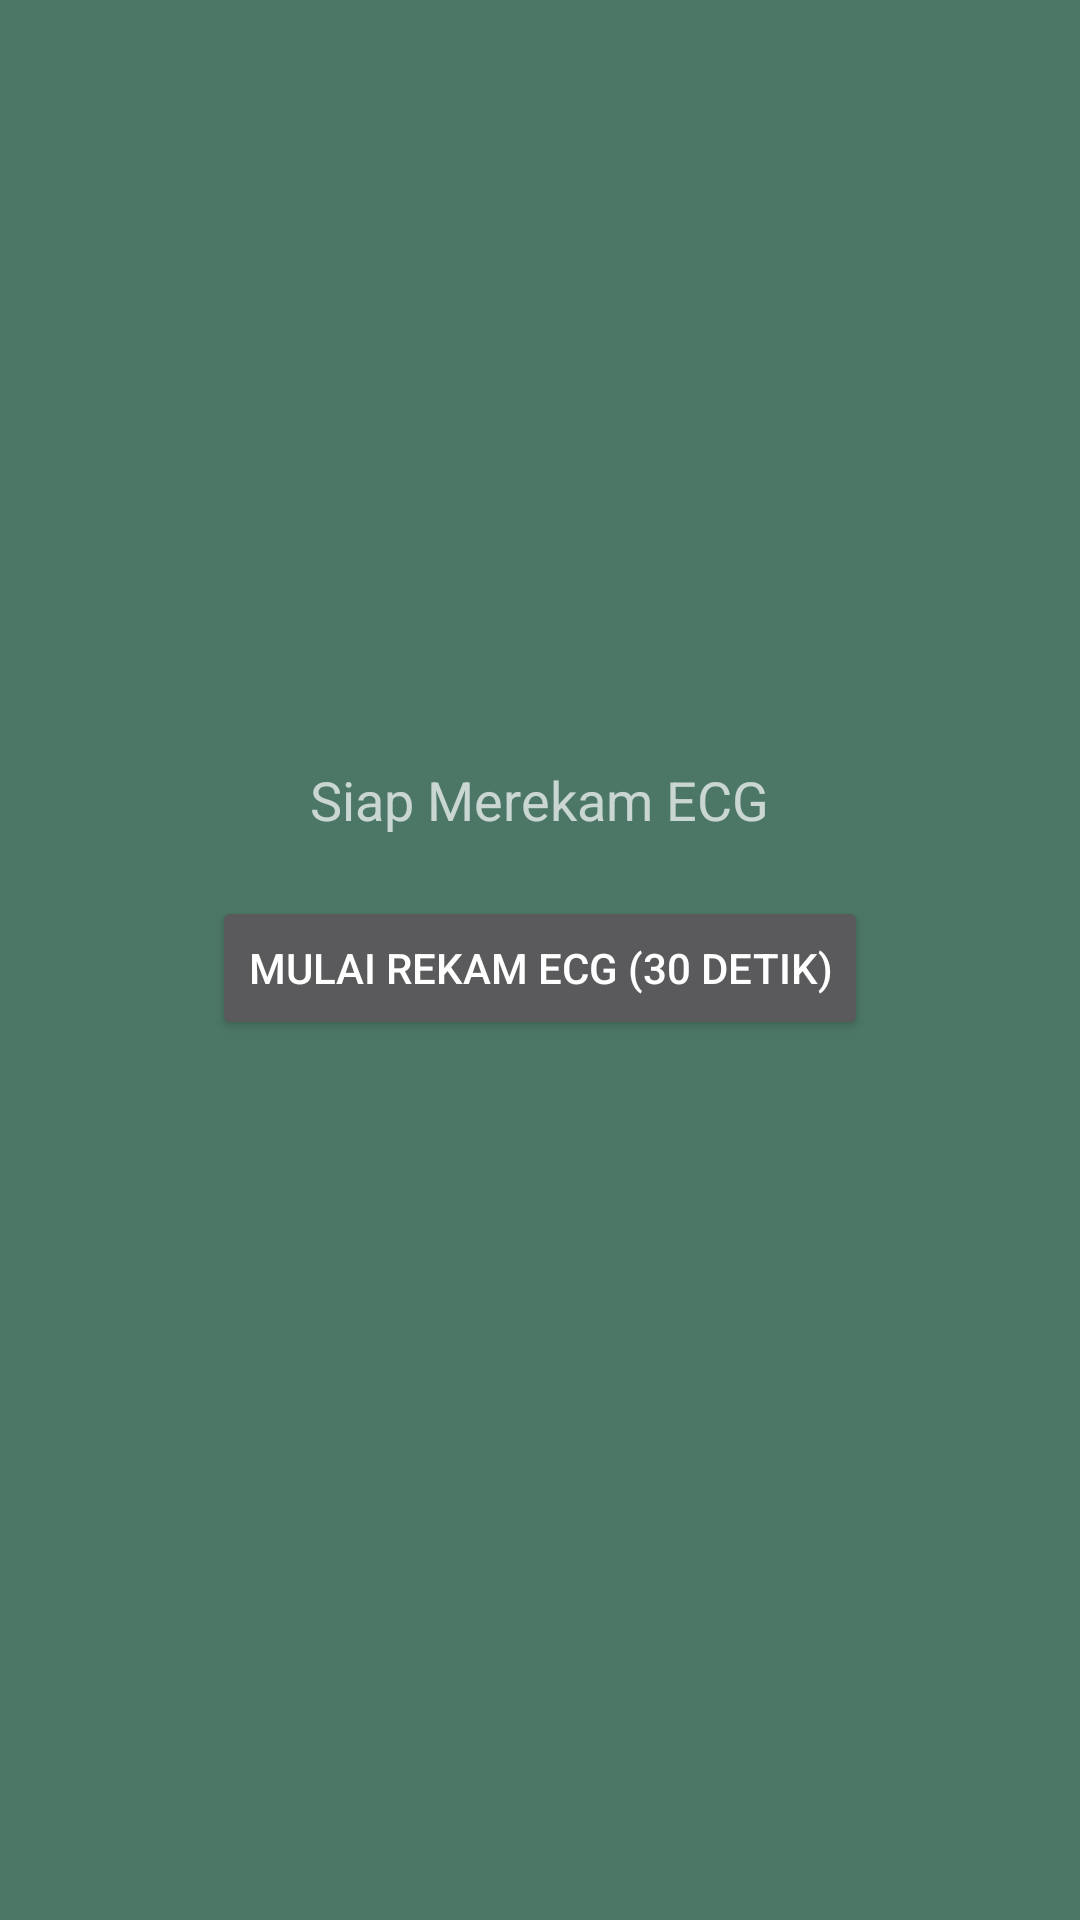

Layout XML and referenced resources for this Android screen:
<!-- AndroidManifest.xml: application theme AppTheme -->
<!-- res/layout/activity_ecg_recording.xml -->
<?xml version="1.0" encoding="utf-8"?>
<LinearLayout xmlns:android="http://schemas.android.com/apk/res/android"
    xmlns:app="http://schemas.android.com/apk/res-auto"
    xmlns:tools="http://schemas.android.com/tools"
    android:layout_width="match_parent"
    android:layout_height="match_parent"
    android:orientation="vertical"
    android:padding="16dp"
    android:gravity="center"
    tools:context=".EcgRecordingActivity">

    <TextView
        android:id="@+id/recording_status_textview"
        android:layout_width="wrap_content"
        android:layout_height="wrap_content"
        android:text="Siap Merekam ECG"
        android:textSize="18sp"
        android:layout_marginBottom="20dp"/>

    <ProgressBar
        android:id="@+id/recording_progressbar"
        style="?android:attr/progressBarStyleHorizontal"
        android:layout_width="match_parent"
        android:layout_height="wrap_content"
        android:max="30"
        android:progress="0"
        android:visibility="gone"
        android:layout_marginBottom="20dp"/>

    <Button
        android:id="@+id/start_record_button"
        android:layout_width="wrap_content"
        android:layout_height="wrap_content"
        android:text="@string/mulai_rekam_ecg_30_detik"/>

    <Button
        android:id="@+id/stop_record_button"
        android:layout_width="wrap_content"
        android:layout_height="wrap_content"
        android:text="@string/hentikan_rekaman"
        android:visibility="gone"
        android:layout_marginTop="10dp"
        android:backgroundTint="@android:color/holo_red_dark"/>

    <TextView
        android:id="@+id/file_saved_textview"
        android:layout_width="wrap_content"
        android:layout_height="wrap_content"
        android:layout_marginTop="20dp"
        android:textSize="14sp"
        tools:text="File disimpan di: /path/to/file.txt"/>

</LinearLayout>
<!-- resources referenced by this layout -->
<resources>
  <string name="hentikan_rekaman">Hentikan Rekaman</string>
  <string name="mulai_rekam_ecg_30_detik">Mulai Rekam ECG (30 Detik)</string>
  <style name="AppTheme" parent="Theme.MaterialComponents">
          <item name="colorPrimary">@color/primaryColor</item>
          <item name="colorOnPrimary">@color/colorOnPrimary</item>
          <item name="colorPrimaryVariant">@color/primaryDarkColor</item>
          <item name="colorSecondary">@color/secondaryColor</item>
          <item name="colorSecondaryVariant">@color/secondaryDarkColor</item>
          <item name="materialButtonStyle">@style/Widget.App.Button</item>
          <item name="radioButtonStyle">@style/Widget.App.RadioButton</item>
          <item name="android:windowBackground">@color/backgroundColor</item>
      </style>
  <color name="primaryColor">#EBE6E0</color>
  <color name="colorOnPrimary">#4C7766</color>
  <color name="primaryDarkColor">#9b0000</color>
  <color name="secondaryColor">#3c3c3c</color>
  <color name="secondaryDarkColor">#161616</color>
  <style name="Widget.App.Button" parent="Widget.MaterialComponents.Button">
          <item name="shapeAppearance">@style/ShapeAppearanceOverlay.App.Button</item>
      </style>
  <style name="Widget.App.RadioButton" parent="Widget.MaterialComponents.CompoundButton.RadioButton">
          <item name="materialThemeOverlay">@style/ThemeOverlay.App.RadioButton</item>
      </style>
  <color name="backgroundColor">#4C7766</color>
  <style name="ShapeAppearanceOverlay.App.Button" parent="">
          <item name="cornerFamily">rounded</item>
          <item name="cornerSize">20dp</item>
      </style>
  <style name="ThemeOverlay.App.RadioButton" parent="">
          <item name="colorOnSurface">@color/primaryColor</item>
          <item name="colorSecondary">@color/primaryColor</item>
      </style>
</resources>
